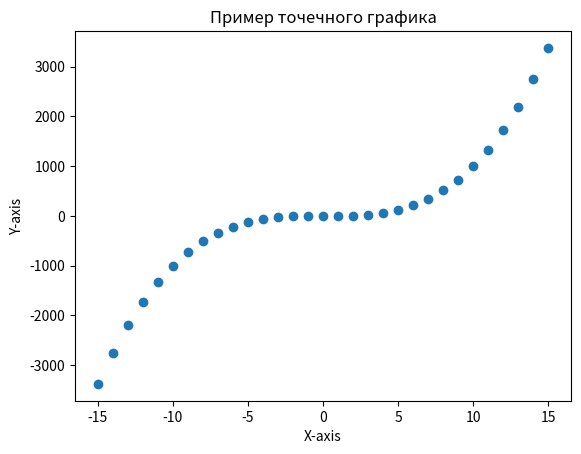

The script that saved this image:
# Точечный график:

import matplotlib.pyplot as plt
# Задаем данные
x2 = list(range(-15, 16))
y2 = [el**3 for el in x2]

# Создаем точечный график
plt.scatter(x2, y2)
# Добавляем подписи осей и заголовок
plt.xlabel('X-axis')
plt.ylabel('Y-axis')
plt.title('Пример точечного графика')
# Отображаем график
plt.show()
